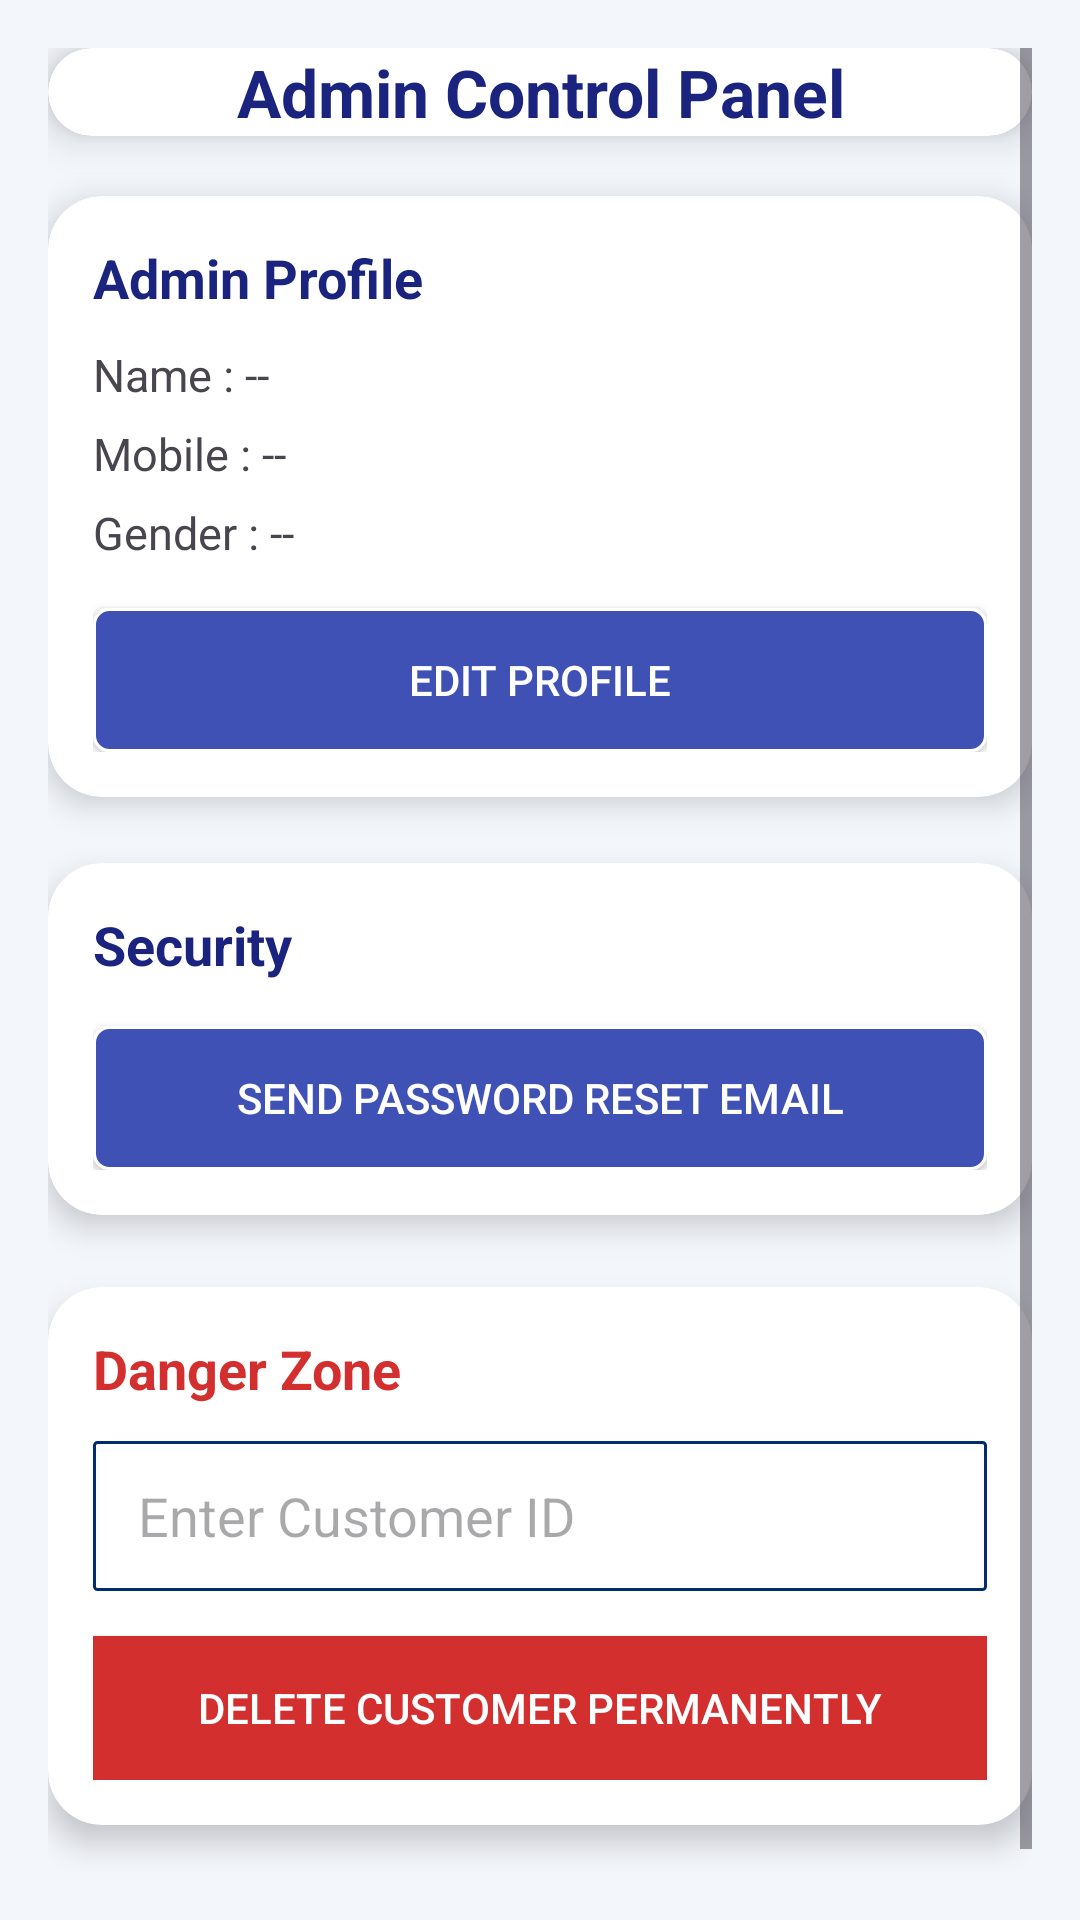

Reconstruct the res/layout file that produces this screen, plus the resources it refers to.
<!-- AndroidManifest.xml: application theme Theme.NavigationView -->
<!-- res/layout/setting_fragment.xml -->
<?xml version="1.0" encoding="utf-8"?>
<ScrollView xmlns:android="http://schemas.android.com/apk/res/android"
    xmlns:app="http://schemas.android.com/apk/res-auto"
    android:layout_width="match_parent"
    android:layout_height="match_parent"
    android:background="#F3F6FB"
    android:padding="16dp">

    <LinearLayout
        android:layout_width="match_parent"
        android:layout_height="wrap_content"
        android:orientation="vertical">

        <androidx.cardview.widget.CardView
            android:layout_width="match_parent"
            android:layout_height="wrap_content"
            app:cardCornerRadius="20dp"
            app:cardElevation="8dp"
            android:backgroundTint="@android:color/white"
            android:padding="16dp">

            <TextView
                android:layout_width="match_parent"
                android:layout_height="wrap_content"
                android:text="Admin Control Panel"
                android:textSize="22sp"
                android:textStyle="bold"
                android:textAlignment="center"
                android:textColor="#1A237E"/>
        </androidx.cardview.widget.CardView>


        <androidx.cardview.widget.CardView
            android:layout_width="match_parent"
            android:layout_height="wrap_content"
            android:layout_marginTop="20dp"
            app:cardCornerRadius="18dp"
            app:cardElevation="6dp"
            android:backgroundTint="@android:color/white"
            android:padding="16dp">

            <LinearLayout
                android:layout_width="match_parent"
                android:layout_height="wrap_content"
                android:orientation="vertical"
                android:padding="15dp">

                <TextView
                    android:text="Admin Profile"
                    android:textSize="18sp"
                    android:textStyle="bold"
                    android:textColor="#1A237E"
                    android:layout_marginBottom="10dp"
                    android:layout_width="wrap_content"
                    android:layout_height="wrap_content"/>

                <TextView
                    android:id="@+id/tvAdminName"
                    android:layout_width="wrap_content"
                    android:layout_height="wrap_content"
                    android:text="Name : --"
                    android:textSize="15sp"/>

                <TextView
                    android:id="@+id/tvAdminMobile"
                    android:layout_width="wrap_content"
                    android:layout_height="wrap_content"
                    android:text="Mobile : --"
                    android:textSize="15sp"
                    android:layout_marginTop="6dp"/>

                <TextView
                    android:id="@+id/tvAdminGender"
                    android:layout_width="wrap_content"
                    android:layout_height="wrap_content"
                    android:text="Gender : --"
                    android:textSize="15sp"
                    android:layout_marginTop="6dp"/>

                <androidx.appcompat.widget.AppCompatButton
                    android:id="@+id/btnEditProfile"
                    android:layout_width="match_parent"
                    android:layout_height="48dp"
                    android:text="Edit Profile"
                    android:layout_marginTop="15dp"
                    android:background="@drawable/lenderborder1"
                    android:textColor="@color/white"/>
            </LinearLayout>

        </androidx.cardview.widget.CardView>


        <androidx.cardview.widget.CardView
            android:layout_width="match_parent"
            android:layout_height="wrap_content"
            android:layout_marginTop="22dp"
            app:cardCornerRadius="18dp"
            app:cardElevation="6dp"
            android:backgroundTint="@android:color/white"
            android:padding="16dp">

            <LinearLayout
                android:orientation="vertical"
                android:layout_width="match_parent"
                android:layout_height="wrap_content"
                android:padding="15dp">

                <TextView
                    android:text="Security"
                    android:textSize="18sp"
                    android:textStyle="bold"
                    android:textColor="#1A237E"
                    android:layout_width="wrap_content"
                    android:layout_height="wrap_content"/>

                <androidx.appcompat.widget.AppCompatButton
                    android:id="@+id/btnUpdatePassword"
                    android:layout_width="match_parent"
                    android:layout_height="48dp"
                    android:text="Send Password Reset Email"
                    android:layout_marginTop="15dp"
                    android:background="@drawable/lenderborder1"
                    android:textColor="@color/white"/>
            </LinearLayout>

        </androidx.cardview.widget.CardView>


        <androidx.cardview.widget.CardView
            android:layout_width="match_parent"
            android:layout_height="wrap_content"
            android:layout_marginTop="24dp"
            app:cardCornerRadius="18dp"
            app:cardElevation="6dp"
            android:backgroundTint="@android:color/white"
            android:padding="16dp">

            <LinearLayout
                android:orientation="vertical"
                android:layout_width="match_parent"
                android:layout_height="wrap_content"
                android:padding="15dp">

                <TextView
                    android:text="Danger Zone"
                    android:textSize="18sp"
                    android:textStyle="bold"
                    android:textColor="#D32F2F"
                    android:layout_width="wrap_content"
                    android:layout_height="wrap_content"/>

                <EditText
                    android:id="@+id/etDeleteCustomerId"
                    android:layout_width="match_parent"
                    android:layout_height="50dp"
                    android:hint="Enter Customer ID"
                    android:inputType="number"
                    android:layout_marginTop="12dp"
                    android:paddingStart="15dp"
                    android:background="@drawable/lenderborder2"/>

                <androidx.appcompat.widget.AppCompatButton
                    android:id="@+id/btnDeleteCustomer"
                    android:layout_width="match_parent"
                    android:layout_height="48dp"
                    android:text="Delete Customer Permanently"
                    android:layout_marginTop="15dp"
                    android:background="#D32F2F"
                    android:textColor="@android:color/white"/>
            </LinearLayout>

        </androidx.cardview.widget.CardView>

        <Space
            android:layout_width="match_parent"
            android:layout_height="40dp"/>

    </LinearLayout>

</ScrollView>
<!-- resources referenced by this layout -->
<resources>
  <!-- drawable lenderborder1 (drawable) -->
  <?xml version="1.0" encoding="utf-8"?>
  <shape xmlns:android="http://schemas.android.com/apk/res/android"
      android:shape="rectangle">
      <stroke
          android:width="1dp"
          android:color="@color/white">
  
      </stroke>
      <corners
          android:radius="5dp"
          >
  
      </corners>
      <solid
          android:color="#3F51B5">
  
      </solid>
  
  </shape>
  <!-- drawable lenderborder2 (drawable) -->
  <?xml version="1.0" encoding="utf-8"?>
  <shape xmlns:android="http://schemas.android.com/apk/res/android"
      android:shape="rectangle">
      <stroke
          android:width="1dp"
          android:color="#022D6A">
  
      </stroke>
      <corners
          android:radius="1dp">
  
      </corners>
  
  </shape>
  <style name="Theme.NavigationView" parent="Base.Theme.NavigationView" />
  <style name="Base.Theme.NavigationView" parent="Theme.Material3.DayNight.NoActionBar">
          
          
          <item name="android:statusBarColor">#465297</item>
      </style>
  <!-- not gathered from this repository: default colours our renderer supplied (Android Studio template values) -->
  <color name="white">#FFFFFFFF</color>
</resources>
